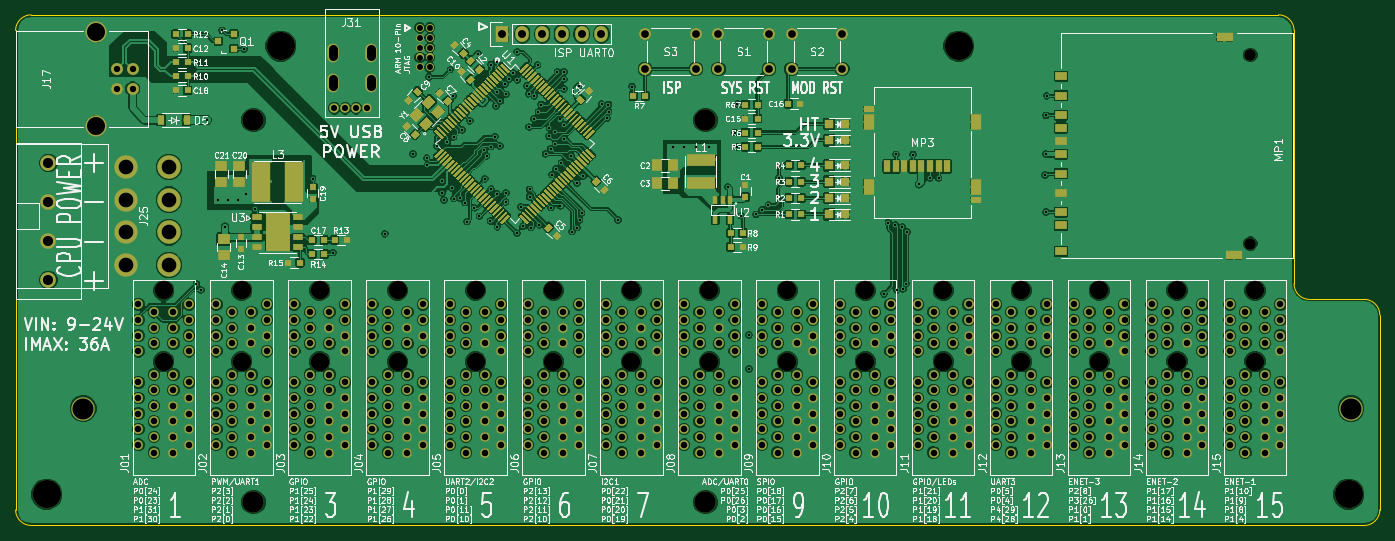
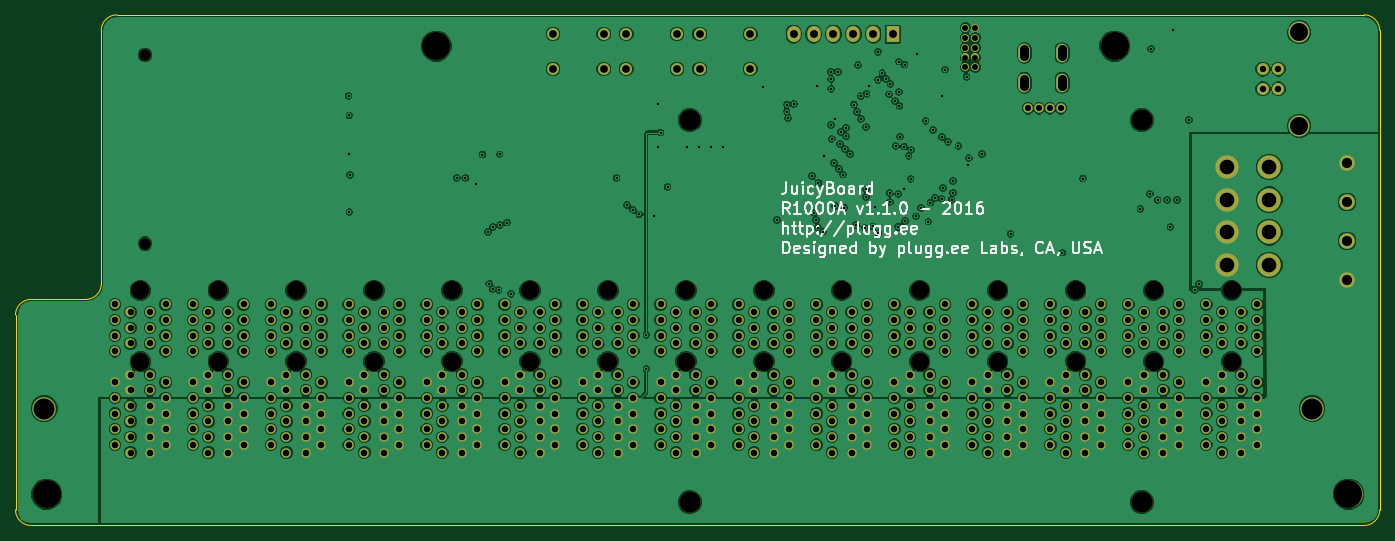
Circuit board: 13 layer files. Board 175.0 x 65.5 mm.
- bottom_copper: R1000A-B.Cu.gbr (893126 bytes)
- bottom_mask: R1000A-B.Mask.gbr (17141 bytes)
- paste: R1000A-B.Paste.gbr (303 bytes)
- bottom_silk: R1000A-B.SilkS.gbr (20768 bytes)
- outline: R1000A-Edge.Cuts.gbr (1078 bytes)
- top_copper: R1000A-F.Cu.gbr (1151033 bytes)
- top_mask: R1000A-F.Mask.gbr (40272 bytes)
- paste: R1000A-F.Paste.gbr (23434 bytes)
- top_silk: R1000A-F.SilkS.gbr (197367 bytes)
- inner_copper: R1000A-In1.Cu.gbr (799145 bytes)
- inner_copper: R1000A-In2.Cu.gbr (805421 bytes)
- drill: R1000A-NPTH.drl (894 bytes)
- drill: R1000A.drl (11889 bytes)

=== bottom_copper: R1000A-B.Cu.gbr (893126 bytes, source omitted) ===
=== bottom_mask: R1000A-B.Mask.gbr (17141 bytes, source omitted) ===
=== paste: R1000A-B.Paste.gbr ===
G04 #@! TF.FileFunction,Paste,Bot*
%FSLAX46Y46*%
G04 Gerber Fmt 4.6, Leading zero omitted, Abs format (unit mm)*
G04 Created by KiCad (PCBNEW 4.0.3+e1-6302~38~ubuntu14.04.1-stable) date Sun Oct  9 16:09:15 2016*
%MOMM*%
%LPD*%
G01*
G04 APERTURE LIST*
%ADD10C,0.100000*%
G04 APERTURE END LIST*
D10*
M02*

=== bottom_silk: R1000A-B.SilkS.gbr (20768 bytes, source omitted) ===
=== outline: R1000A-Edge.Cuts.gbr ===
G04 #@! TF.FileFunction,Profile,NP*
%FSLAX46Y46*%
G04 Gerber Fmt 4.6, Leading zero omitted, Abs format (unit mm)*
G04 Created by KiCad (PCBNEW 4.0.3+e1-6302~38~ubuntu14.04.1-stable) date Sun Oct  9 16:09:15 2016*
%MOMM*%
%LPD*%
G01*
G04 APERTURE LIST*
%ADD10C,0.100000*%
%ADD11C,0.150000*%
G04 APERTURE END LIST*
D10*
D11*
X215000000Y-75500000D02*
X215000000Y-108000000D01*
X215000000Y-75500000D02*
G75*
G03X213000000Y-73500000I-2000000J0D01*
G01*
X53000000Y-73500000D02*
X213000000Y-73500000D01*
X215000000Y-108000000D02*
G75*
G03X217000000Y-110000000I2000000J0D01*
G01*
X224000000Y-110000000D02*
X217000000Y-110000000D01*
X224000000Y-110000000D02*
G75*
G02X226000000Y-112000000I0J-2000000D01*
G01*
X226000000Y-137000000D02*
X226000000Y-112000000D01*
X226000000Y-137000000D02*
G75*
G02X224000000Y-139000000I-2000000J0D01*
G01*
X53000000Y-139000000D02*
X224000000Y-139000000D01*
X53000000Y-73500000D02*
G75*
G03X51000000Y-75500000I0J-2000000D01*
G01*
X51000000Y-137000000D02*
G75*
G03X53000000Y-139000000I2000000J0D01*
G01*
X51000000Y-75500000D02*
X51000000Y-137000000D01*
M02*

=== top_copper: R1000A-F.Cu.gbr (1151033 bytes, source omitted) ===
=== top_mask: R1000A-F.Mask.gbr (40272 bytes, source omitted) ===
=== paste: R1000A-F.Paste.gbr (23434 bytes, source omitted) ===
=== top_silk: R1000A-F.SilkS.gbr (197367 bytes, source omitted) ===
=== inner_copper: R1000A-In1.Cu.gbr (799145 bytes, source omitted) ===
=== inner_copper: R1000A-In2.Cu.gbr (805421 bytes, source omitted) ===
=== drill: R1000A-NPTH.drl ===
M48
;DRILL file {KiCad 4.0.3+e1-6302~38~ubuntu14.04.1-stable} date Sun Oct  9 16:09:17 2016
;FORMAT={-:-/ absolute / inch / decimal}
FMAT,2
INCH,TZ
T1C0.059
T2C0.093
T3C0.106
T4C0.108
T5C0.142
%
G90
G05
M72
T1
X8.2441Y-3.0965
X8.2441Y-4.0492
T2
X2.7559Y-4.2854
X2.7559Y-4.6457
X3.1496Y-4.2854
X3.1496Y-4.6457
X3.5433Y-4.2854
X3.5433Y-4.6457
X3.937Y-4.2854
X3.937Y-4.6457
X4.3307Y-4.2854
X4.3307Y-4.6457
X4.7244Y-4.2854
X4.7244Y-4.6457
X5.1181Y-4.2854
X5.1181Y-4.6457
X5.5118Y-4.2854
X5.5118Y-4.6457
X5.9055Y-4.2854
X5.9055Y-4.6457
X6.2992Y-4.2854
X6.2992Y-4.6457
X6.6929Y-4.2854
X6.6929Y-4.6457
X7.0866Y-4.2854
X7.0866Y-4.6457
X7.4803Y-4.2854
X7.4803Y-4.6457
X7.874Y-4.2854
X7.874Y-4.6457
X8.2677Y-4.2854
X8.2677Y-4.6457
T3
X2.3504Y-4.8819
X8.752Y-4.8819
T4
X3.2087Y-3.4252
X3.2087Y-5.3543
X5.4921Y-3.4252
X5.4921Y-5.3543
T5
X2.1654Y-5.315
X3.3465Y-3.0512
X6.7717Y-3.0512
X8.7402Y-5.315
T0
M30

=== drill: R1000A.drl (11889 bytes, source omitted) ===
